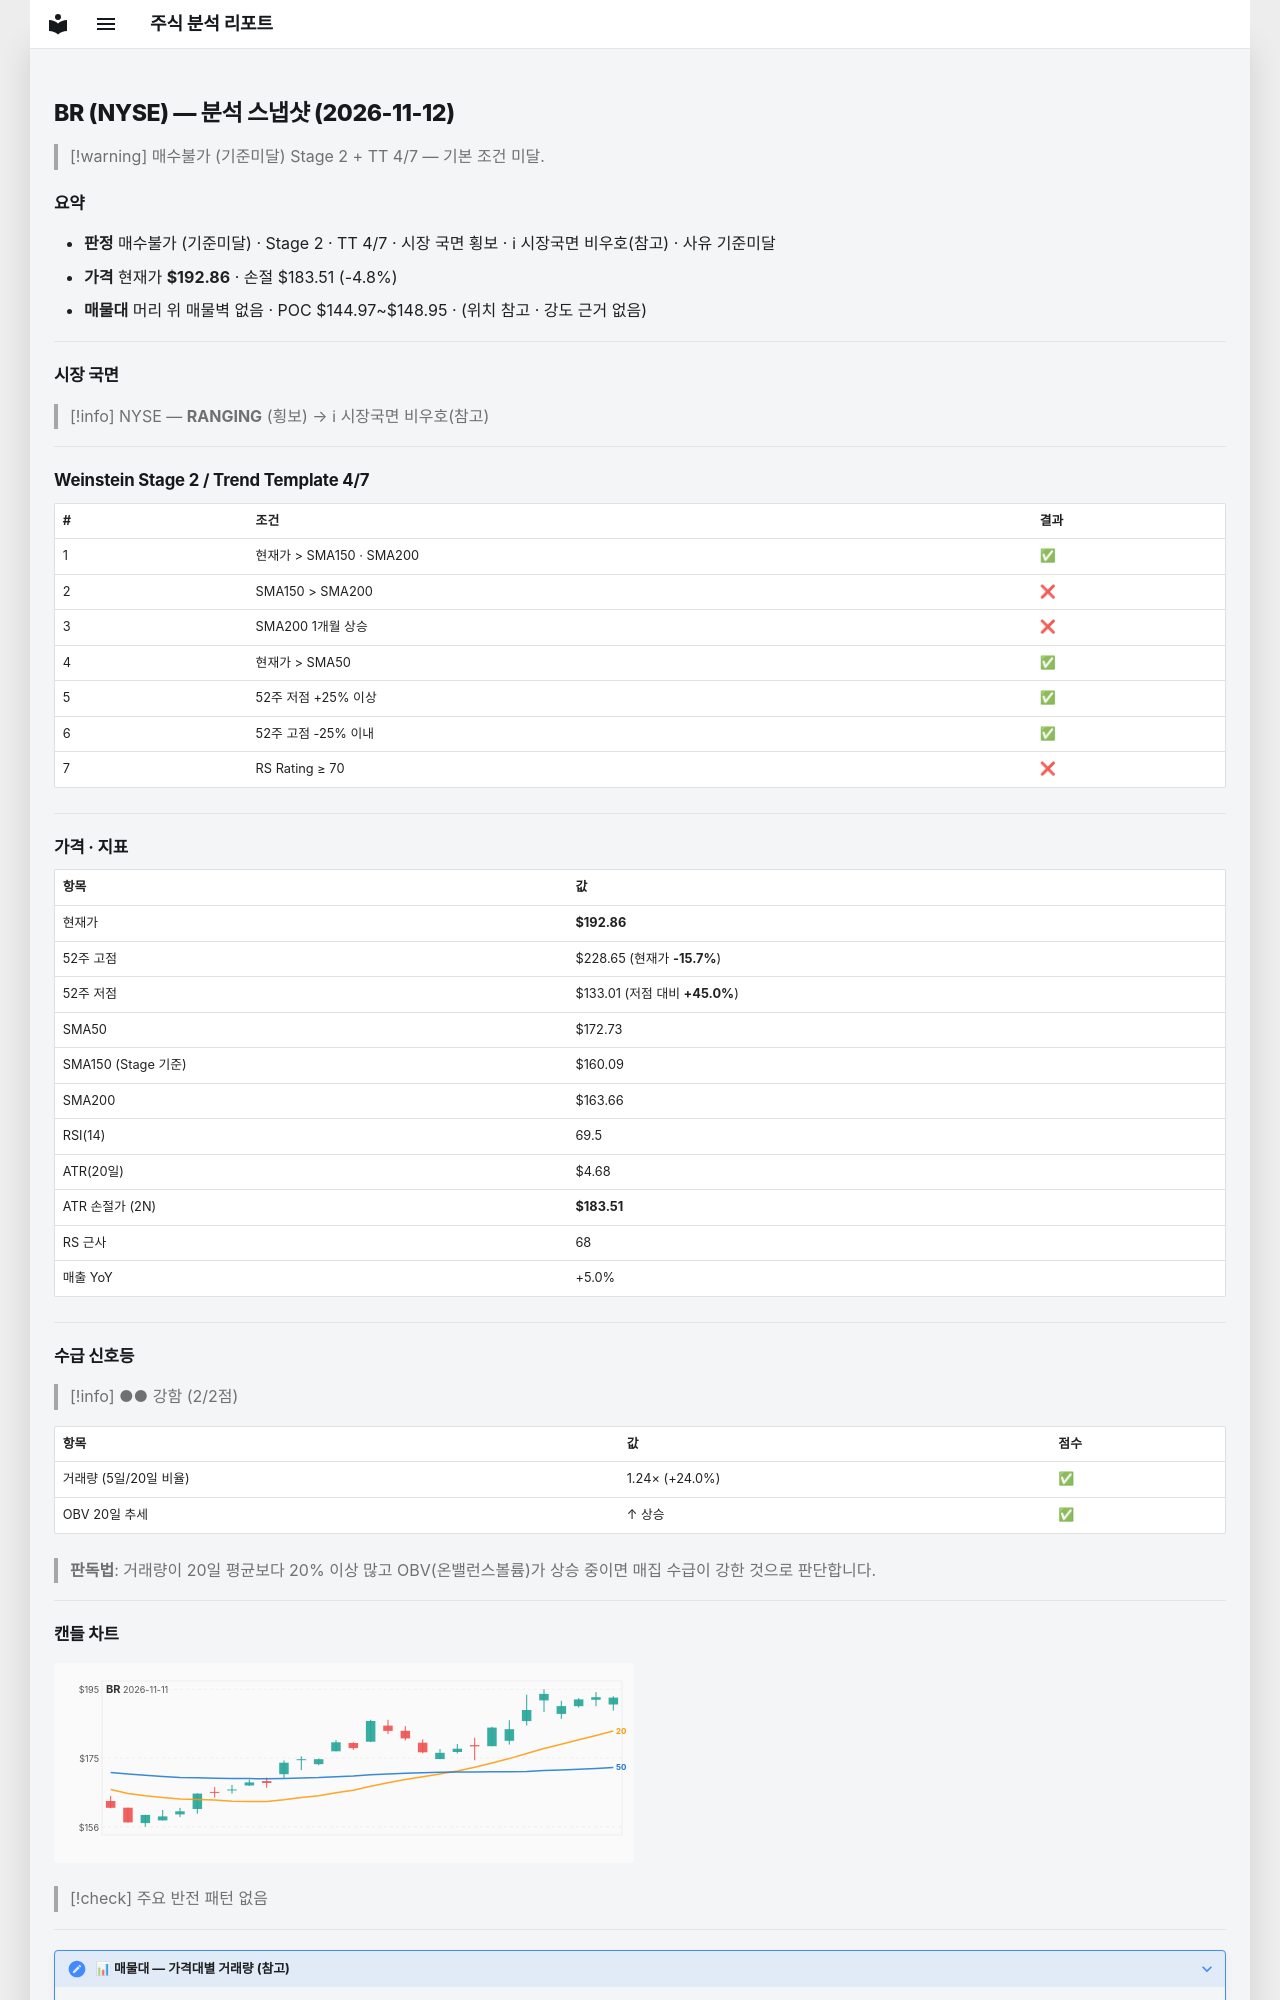

repository: soloandco/stock-reports · page: snapshots/BR-2026-11-12/index.html · generator: mkdocs

---
type: analysis-snapshot
title: BR 분석 스냅샷
ticker: BR
market: NYSE
created: 2026-11-12
updated: 2026-11-12
bar-date: 2026-11-11
verdict: 매수불가
verdict-reason: 기준미달
real-rr: 0.10
sma50-gap-pct: 11.7
weekly-position: 저항대아래
weekly-overhead-price: 193.79
weekly-overhead-pct: 0.5
stage: 2
trend-template-score: 4
tt-max: 7
ma-set: sma-50-150-200
price: 192.86000061035156
stop-price: 183.50808268543068
market-regime: RANGING
supply-demand-score: 2/2
supply-demand-label: 강함
status: tracking
tags:
  - stock-agent
  - watchlist
  - BR
  - analysis
related:
  - "[[analysis-template]]"
---

# BR (NYSE) — 분석 스냅샷 (2026-11-12)

> [!warning] 매수불가 (기준미달)
> Stage 2 + TT 4/7 — 기본 조건 미달.

## 요약

- **판정** 매수불가 (기준미달) · Stage 2 · TT 4/7 · 시장 국면 횡보 · ℹ 시장국면 비우호(참고) · 사유 기준미달
- **가격** 현재가 **$192.86** · 손절 $183.51 (-4.8%)
- **매물대** 머리 위 매물벽 없음 · POC $144.97~$148.95 · (위치 참고 · 강도 근거 없음)

---

## 시장 국면

> [!info] NYSE — **RANGING** (횡보) → ℹ 시장국면 비우호(참고)

---

## Weinstein Stage 2 / Trend Template 4/7

| # | 조건 | 결과 |
|---|------|------|
| 1 | 현재가 > SMA150 · SMA200 | ✅ |
| 2 | SMA150 > SMA200 | ❌ |
| 3 | SMA200 1개월 상승 | ❌ |
| 4 | 현재가 > SMA50 | ✅ |
| 5 | 52주 저점 +25% 이상 | ✅ |
| 6 | 52주 고점 -25% 이내 | ✅ |
| 7 | RS Rating ≥ 70 | ❌ |

---

## 가격 · 지표

| 항목 | 값 |
|------|---|
| 현재가 | **$192.86** |
| 52주 고점 | $228.65 (현재가 **-15.7%**) |
| 52주 저점 | $133.01 (저점 대비 **+45.0%**) |
| SMA50 | $172.73 |
| SMA150 (Stage 기준) | $160.09 |
| SMA200 | $163.66 |
| RSI(14) | 69.5 |
| ATR(20일) | $4.68 |
| ATR 손절가 (2N) | **$183.51** |
| RS 근사 | 68 |
| 매출 YoY | +5.0% |

---
## 수급 신호등

> [!info] ●● 강함 (2/2점)

| 항목 | 값 | 점수 |
|------|------|------|
| 거래량 (5일/20일 비율) | 1.24× (+24.0%) | ✅ |
| OBV 20일 추세 | ↑ 상승 | ✅ |

> **판독법**: 거래량이 20일 평균보다 20% 이상 많고 OBV(온밸런스볼륨)가 상승 중이면 매집 수급이 강한 것으로 판단합니다.

---
